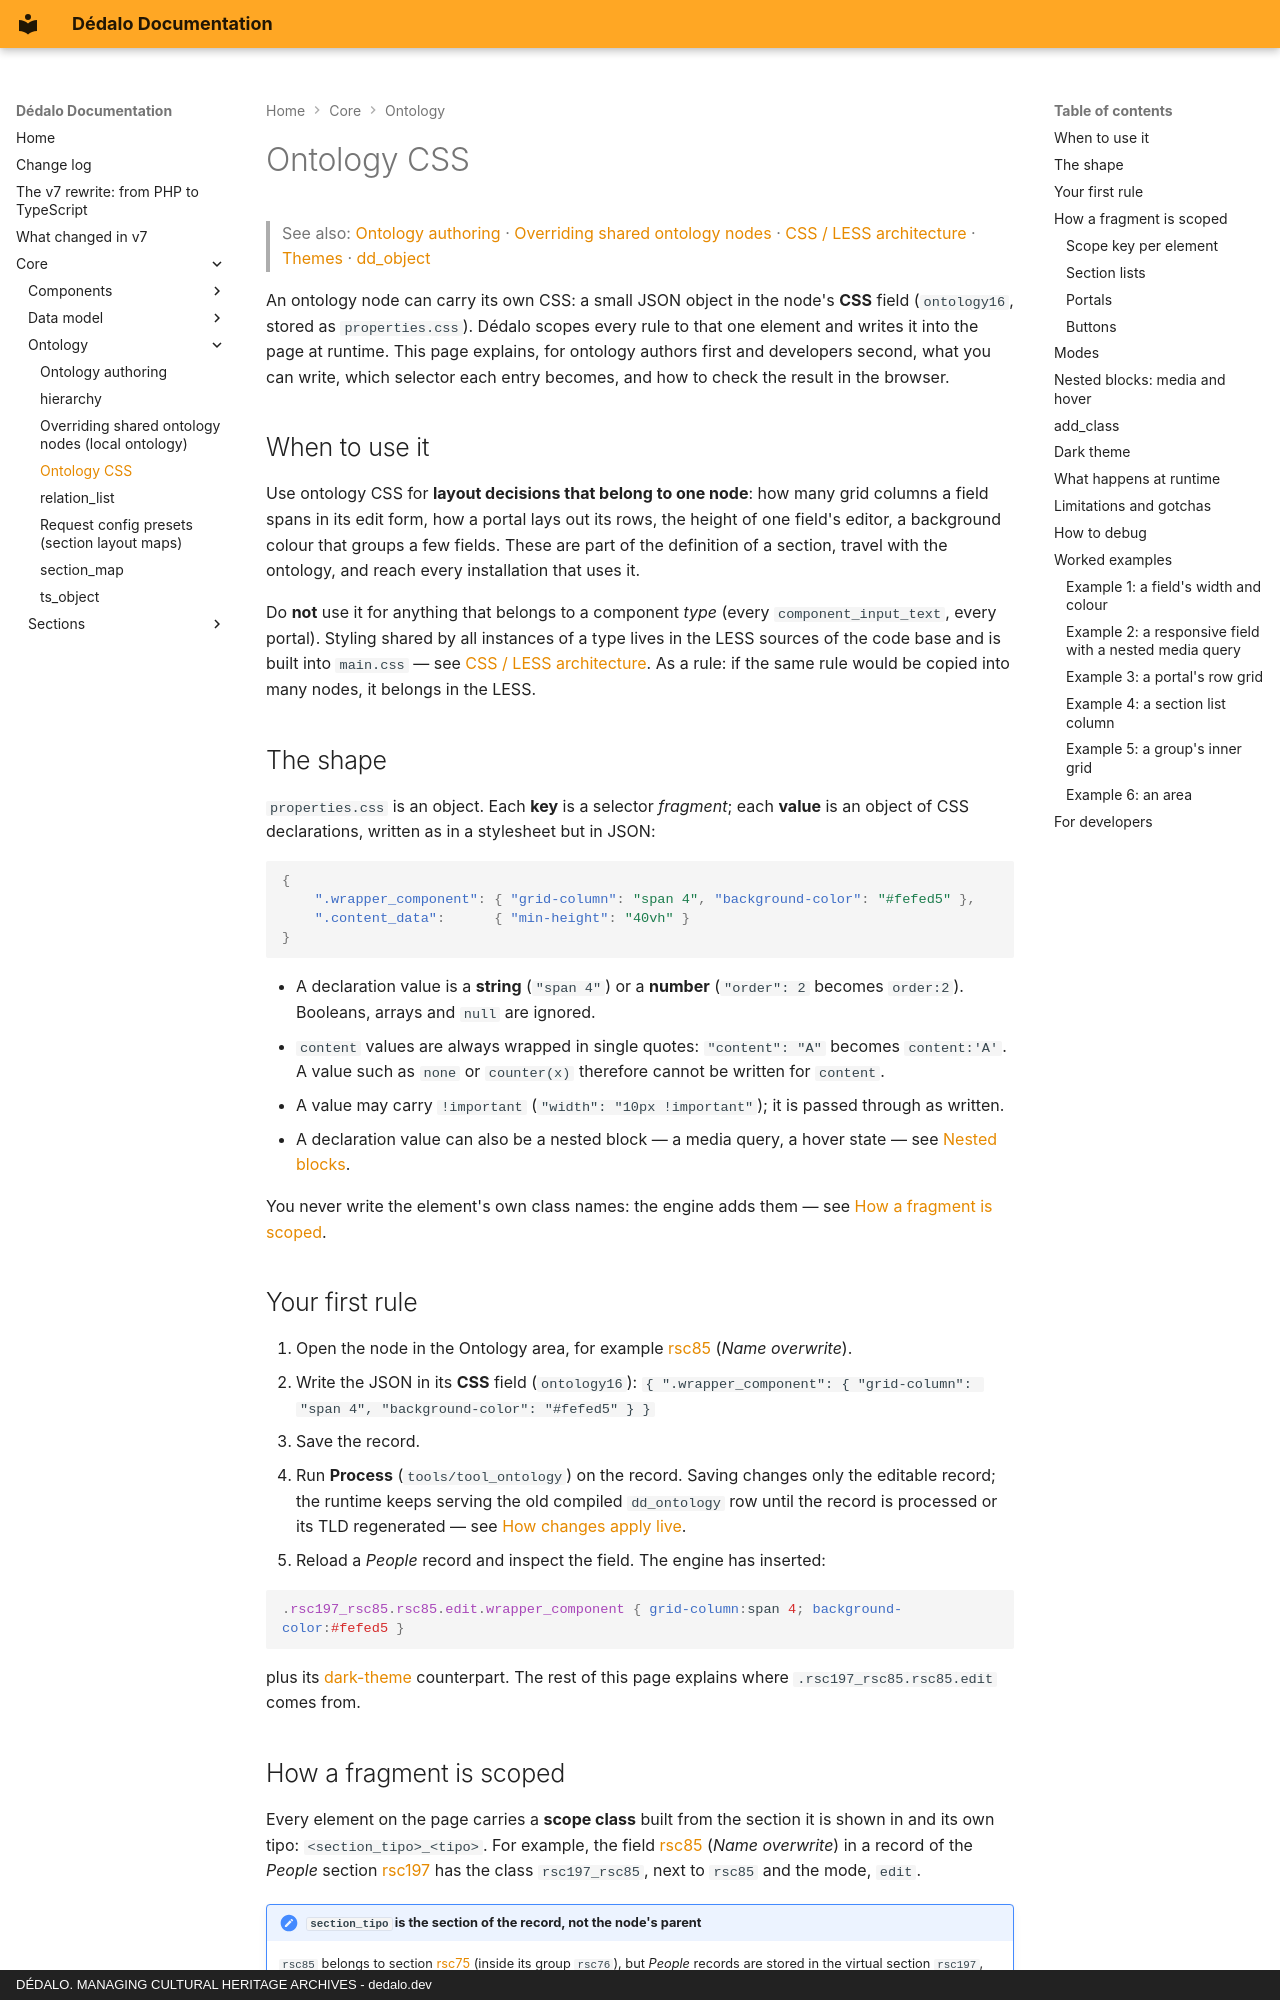

repository: dedalia-org/dedalo · page: core/ontology/ontology_css/index.html · generator: mkdocs · copyright: DÉDALO. MANAGING CULTURAL HERITAGE ARCHIVES - dedalo.dev

# Ontology CSS

> See also: [Ontology authoring](authoring.md) · [Overriding shared ontology nodes](local_ontology_overrides.md) · [CSS / LESS architecture](../ui/css_architecture.md) · [Themes](../ui/themes.md) · [dd_object](../../api/dd_object.md)

An ontology node can carry its own CSS: a small JSON object in the node's
**CSS** field (`ontology16`, stored as `properties.css`). Dédalo scopes every rule
to that one element and writes it into the page at runtime. This page explains,
for ontology authors first and developers second, what you can write, which
selector each entry becomes, and how to check the result in the browser.

## When to use it

Use ontology CSS for **layout decisions that belong to one node**: how many grid
columns a field spans in its edit form, how a portal lays out its rows, the
height of one field's editor, a background colour that groups a few fields.
These are part of the definition of a section, travel with the ontology, and
reach every installation that uses it.

Do **not** use it for anything that belongs to a component *type* (every
`component_input_text`, every portal). Styling shared by all instances of a
type lives in the LESS sources of the code base and is built into `main.css` —
see [CSS / LESS architecture](../ui/css_architecture.md). As a rule: if the same
rule would be copied into many nodes, it belongs in the LESS.

## The shape

`properties.css` is an object. Each **key** is a selector *fragment*; each
**value** is an object of CSS declarations, written as in a stylesheet but in JSON:

```json
{
    ".wrapper_component": { "grid-column": "span 4", "background-color": "#fefed5" },
    ".content_data":      { "min-height": "40vh" }
}
```

- A declaration value is a **string** (`"span 4"`) or a **number** (`"order": 2`
  becomes `order:2`). Booleans, arrays and `null` are ignored.
- `content` values are always wrapped in single quotes: `"content": "A"` becomes
  `content:'A'`. A value such as `none` or `counter(x)` therefore cannot be
  written for `content`.
- A value may carry `!important` (`"width": "10px !important"`); it is passed
  through as written.
- A declaration value can also be a nested block — a media query, a hover state
  — see [Nested blocks](#nested-blocks-media-and-hover).

You never write the element's own class names: the engine adds them — see
[How a fragment is scoped](#how-a-fragment-is-scoped).

## Your first rule

1. Open the node in the Ontology area, for example
   [rsc85](https://dedalo.dev/ontology/rsc85) (*Name overwrite*).
2. Write the JSON in its **CSS** field (`ontology16`):
   `{ ".wrapper_component": { "grid-column": "span 4", "background-color": "#fefed5" } }`
3. Save the record.
4. Run **Process** (`tools/tool_ontology`) on the record. Saving changes only the
   editable record; the runtime keeps serving the old compiled `dd_ontology` row
   until the record is processed or its TLD regenerated — see
   [How changes apply live](authoring.md#how-changes-apply-live).
5. Reload a *People* record and inspect the field. The engine has inserted:

   ```css
   .rsc197_rsc85.rsc85.edit.wrapper_component { grid-column:span 4; background-color:#fefed5 }
   ```

   plus its [dark-theme](#dark-theme) counterpart. The rest of this page
   explains where `.rsc197_rsc85.rsc85.edit` comes from.
